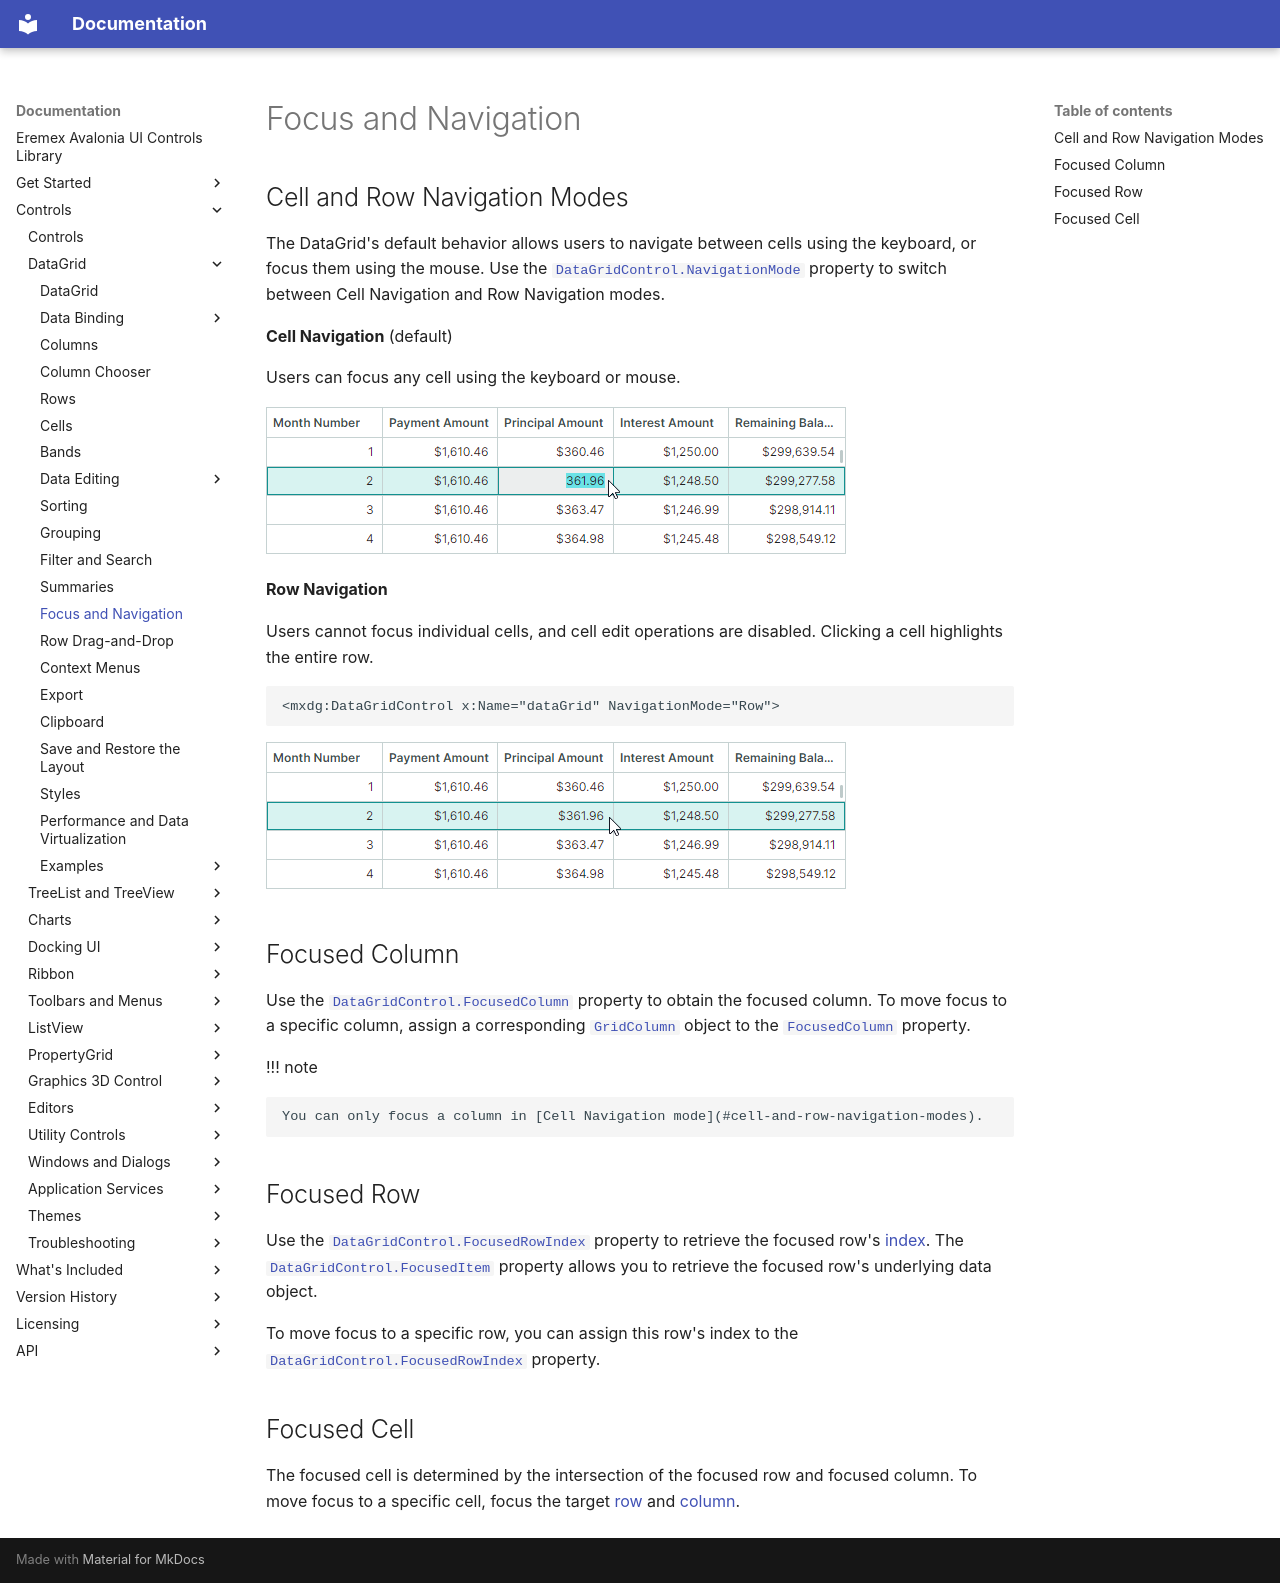

repository: Eremex/controls-doc · page: controls/datagrid/focus-and-navigation/index.html · generator: mkdocs

---
title: Focus and Navigation
order: 49500
seealso: []
---

# Focus and Navigation


## Cell and Row Navigation Modes

The DataGrid's default behavior allows users to navigate between cells using the keyboard, or focus them using the mouse.
Use the [`DataGridControl.NavigationMode`](../../API/Eremex.AvaloniaUI.Controls.DataGrid/DataGridControl/NavigationMode.md) property to switch between Cell Navigation and Row Navigation modes.

**Cell Navigation** (default)

Users can focus any cell using the keyboard or mouse.

![grid-navigationmode-cell](../../images/grid-navigationmode-cell.png)

**Row Navigation**

Users cannot focus individual cells, and cell edit operations are disabled. Clicking a cell highlights the entire row.

``` xml
<mxdg:DataGridControl x:Name="dataGrid" NavigationMode="Row">
```

![grid-navigationmode-row](../../images/grid-navigationmode-row.png)



## Focused Column

Use the [`DataGridControl.FocusedColumn`](../../API/Eremex.AvaloniaUI.Controls.DataGrid/DataGridControl/FocusedColumn.md) property to obtain the focused column. To move focus to a specific column, assign a corresponding [`GridColumn`](../../API/Eremex.AvaloniaUI.Controls.DataGrid/GridColumn.md) object to the [`FocusedColumn`](../../API/Eremex.AvaloniaUI.Controls.DataGrid/DataGridControl/FocusedColumn.md) property.

!!! note

    You can only focus a column in [Cell Navigation mode](#cell-and-row-navigation-modes).

## Focused Row

Use the [`DataGridControl.FocusedRowIndex`](../../API/Eremex.AvaloniaUI.Controls.DataGrid/DataGridControl/FocusedRowIndex.md) property to retrieve the focused row's [index](rows.md#identify-and-get-rows). The [`DataGridControl.FocusedItem`](../../API/Eremex.AvaloniaUI.Controls.DataControl/DataControlBase/FocusedItem.md) property allows you to retrieve the focused row's underlying data object.

To move focus to a specific row, you can assign this row's index to the [`DataGridControl.FocusedRowIndex`](../../API/Eremex.AvaloniaUI.Controls.DataGrid/DataGridControl/FocusedRowIndex.md) property.

## Focused Cell

The focused cell is determined by the intersection of the focused row and focused column. To move focus to a specific cell, focus the target [row](#focused-row) and [column](#focused-column).

<!-- TODO
Example - focus a specific cell
 -->
